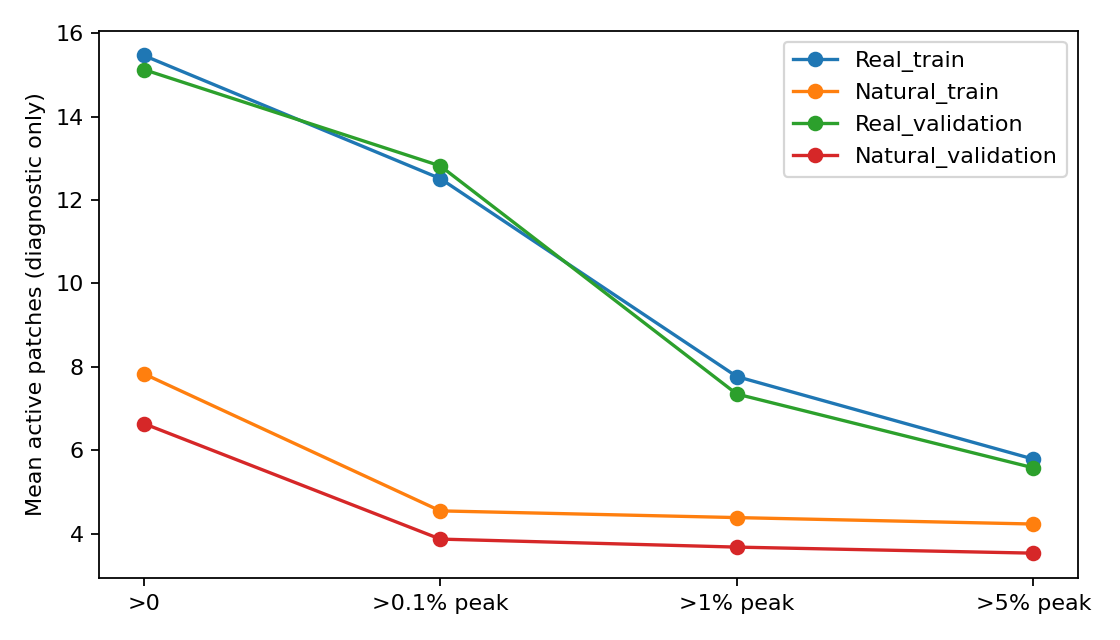

The table this chart was drawn from, first rows:
dataset, threshold_type, threshold, mean_active_patch, equal_group_mean, no_output_threshold_change
Real_train, relative_frame_peak, 0, 15.46, 15.4, True
Real_train, relative_frame_peak, 0.001, 12.51, 11.41, True
Real_train, relative_frame_peak, 0.01, 7.77, 7.351, True
Real_train, relative_frame_peak, 0.05, 5.793, 5.559, True
Natural_train, relative_frame_peak, 0, 7.838, 7.214, True
Natural_train, relative_frame_peak, 0.001, 4.553, 4.353, True
Natural_train, relative_frame_peak, 0.01, 4.392, 4.209, True
Natural_train, relative_frame_peak, 0.05, 4.238, 4.068, True
Real_validation, relative_frame_peak, 0, 15.13, 15.13, True
Real_validation, relative_frame_peak, 0.001, 12.82, 13.07, True
Real_validation, relative_frame_peak, 0.01, 7.352, 7.704, True
Real_validation, relative_frame_peak, 0.05, 5.584, 5.644, True
Natural_validation, relative_frame_peak, 0, 6.645, 5.982, True
Natural_validation, relative_frame_peak, 0.001, 3.877, 3.706, True
Natural_validation, relative_frame_peak, 0.01, 3.685, 3.534, True
Natural_validation, relative_frame_peak, 0.05, 3.54, 3.412, True
